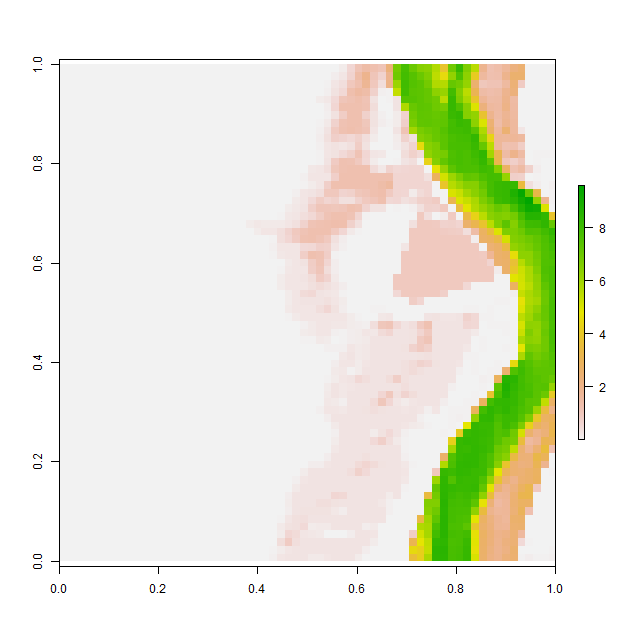

The table this chart was drawn from, first rows:
, V1, V2, V3, V4, V5, V6, V7, V8, V9, V10, V11, V12, V13, V14, V15, V16, V17, V18, V19, V20, V21, V22, V23
1, 0.001026, 0.001016, 0.001034, 0.001029, 0.0009767, 0.001061, 0.001207, 0.001111, 0.0009895, 0.0009921, 0.001012, 0.001111, 0.001061, 0.001056, 0.001057, 0.001087, 0.001049, 0.001003, 0.000998, 0.0009999, 0.0009984, 0.0009951, 0.0009878
2, 0.001012, 0.0009988, 0.0009964, 0.0009971, 0.0009928, 0.0009886, 0.0009908, 0.0009958, 0.0009869, 0.001073, 0.001274, 0.001254, 0.001026, 0.0009794, 0.0009781, 0.0009887, 0.001027, 0.001042, 0.001005, 0.001, 0.0009999, 0.0009983, 0.0009945
3, 0.001169, 0.0009936, 0.001091, 0.001167, 0.0009968, 0.0009967, 0.00105, 0.001091, 0.001156, 0.001271, 0.001087, 0.000993, 0.0009852, 0.0009922, 0.0009876, 0.001033, 0.001273, 0.001111, 0.001042, 0.001006, 0.001, 0.0009962, 0.001055
4, 0.0009809, 0.000992, 0.001103, 0.001009, 0.001168, 0.001252, 0.001113, 0.000961, 0.0009765, 0.0009967, 0.000996, 0.0009911, 0.0009978, 0.0009957, 0.0009808, 0.001007, 0.001126, 0.00106, 0.001115, 0.001079, 0.001003, 0.0009958, 0.001044
5, 0.0009904, 0.001105, 0.001016, 0.0009963, 0.001014, 0.001022, 0.0009881, 0.0009812, 0.0009843, 0.001022, 0.00103, 0.000999, 0.0009973, 0.0009913, 0.0009892, 0.00103, 0.0009948, 0.0009868, 0.0009926, 0.001099, 0.001018, 0.001, 0.0009966
6, 0.001011, 0.001246, 0.001144, 0.001062, 0.001008, 0.0009952, 0.0009957, 0.0009898, 0.001085, 0.001141, 0.0009987, 0.001002, 0.0009973, 0.001295, 0.001104, 0.0009837, 0.0009816, 0.001012, 0.0009885, 0.001045, 0.001007, 0.001, 0.0009999
7, 0.0009885, 0.0009826, 0.0009674, 0.000999, 0.001316, 0.001131, 0.0009976, 0.0009798, 0.0009792, 0.001065, 0.001147, 0.001035, 0.0009977, 0.0009934, 0.0009955, 0.0009917, 0.0009925, 0.00108, 0.001095, 0.001014, 0.001002, 0.001, 0.0009979
8, 0.001004, 0.001049, 0.0009879, 0.0009791, 0.0009862, 0.0009987, 0.001043, 0.0009993, 0.00101, 0.001196, 0.001182, 0.001058, 0.001007, 0.001, 0.0009997, 0.0009883, 0.0009908, 0.001002, 0.001021, 0.001037, 0.001021, 0.001015, 0.0009996
9, 0.000984, 0.0009976, 0.001128, 0.001065, 0.00103, 0.0009916, 0.0009903, 0.001029, 0.0009823, 0.0009845, 0.000989, 0.0009786, 0.001024, 0.001002, 0.0009924, 0.0009874, 0.0009841, 0.001014, 0.001141, 0.00109, 0.0009855, 0.001005, 0.001072
10, 0.001176, 0.0009938, 0.001, 0.001192, 0.001012, 0.00099, 0.0009981, 0.0009811, 0.0009894, 0.0009982, 0.0009979, 0.0009782, 0.0009967, 0.0009911, 0.0009792, 0.0009916, 0.001001, 0.00117, 0.000996, 0.001102, 0.001075, 0.0009694, 0.0009886
11, 0.001021, 0.0009987, 0.0009998, 0.0009964, 0.0009952, 0.001372, 0.001247, 0.001139, 0.001091, 0.001081, 0.001133, 0.001145, 0.001195, 0.0009982, 0.0009713, 0.001026, 0.001048, 0.001074, 0.0009927, 0.0009638, 0.0009925, 0.0009885, 0.001007
12, 0.001062, 0.0009916, 0.0009949, 0.001075, 0.001019, 0.000995, 0.001188, 0.00105, 0.0009914, 0.001068, 0.001345, 0.001144, 0.001096, 0.001085, 0.00107, 0.001073, 0.001061, 0.001058, 0.001069, 0.0009999, 0.001074, 0.001086, 0.001045
13, 0.0009976, 0.0009918, 0.0009815, 0.0009912, 0.0009899, 0.0009904, 0.0009867, 0.001016, 0.001032, 0.0009741, 0.0009966, 0.0009985, 0.001036, 0.001008, 0.001003, 0.001001, 0.001, 0.001, 0.001001, 0.001005, 0.001003, 0.001002, 0.0009989
14, 0.001362, 0.0009959, 0.0009803, 0.001015, 0.001077, 0.001003, 0.000985, 0.001002, 0.001085, 0.001, 0.001204, 0.001114, 0.001054, 0.001014, 0.001, 0.0009994, 0.0009978, 0.0009953, 0.000991, 0.0009918, 0.0009992, 0.0009997, 0.0009917
15, 0.001137, 0.001114, 0.0009993, 0.001046, 0.00102, 0.001, 0.0009947, 0.000991, 0.0009925, 0.0009687, 0.0009827, 0.00122, 0.001146, 0.001035, 0.001002, 0.001059, 0.001003, 0.0009978, 0.00114, 0.001055, 0.0009749, 0.0009813, 0.0009769
16, 0.001093, 0.001019, 0.001003, 0.000999, 0.0009999, 0.001, 0.00101, 0.001028, 0.001036, 0.0009838, 0.0009856, 0.0009995, 0.0009894, 0.001017, 0.001145, 0.00123, 0.0009984, 0.0009783, 0.0009949, 0.001307, 0.001378, 0.001109, 0.001099
17, 0.0009981, 0.0009981, 0.0009916, 0.001006, 0.0009891, 0.000989, 0.0009957, 0.0009793, 0.0009798, 0.001007, 0.001029, 0.001002, 0.000965, 0.0009794, 0.001029, 0.001092, 0.001132, 0.001238, 0.001474, 0.001038, 0.0009569, 0.0009768, 0.0009901
18, 0.001002, 0.0009933, 0.000997, 0.001234, 0.001264, 0.001127, 0.0009893, 0.001132, 0.00114, 0.0009968, 0.00101, 0.001074, 0.001023, 0.001061, 0.001054, 0.00101, 0.001033, 0.001011, 0.0009975, 0.001086, 0.001111, 0.001257, 0.0009961
19, 0.0009763, 0.001077, 0.001147, 0.00109, 0.0009725, 0.001114, 0.001094, 0.0009995, 0.0009849, 0.0009871, 0.0009829, 0.0009467, 0.0009529, 0.0009773, 0.0009732, 0.000981, 0.000985, 0.0009965, 0.0009906, 0.0009851, 0.0009829, 0.001124, 0.001108
20, 0.0009876, 0.0009877, 0.0009994, 0.0009842, 0.000971, 0.0009943, 0.0009952, 0.001, 0.001204, 0.001085, 0.0009957, 0.0009895, 0.001018, 0.0009877, 0.0009701, 0.0009911, 0.0009896, 0.0009863, 0.0009741, 0.0009936, 0.0009906, 0.0009844, 0.001027
21, 0.001283, 0.001379, 0.001331, 0.001007, 0.00104, 0.001008, 0.00134, 0.001407, 0.001057, 0.0009966, 0.001323, 0.001482, 0.001119, 0.001139, 0.001098, 0.0009975, 0.0009784, 0.0009969, 0.0009939, 0.000985, 0.001029, 0.00101, 0.001099
22, 0.0009765, 0.0009857, 0.001135, 0.001212, 0.001046, 0.001191, 0.0009961, 0.0009789, 0.0009857, 0.0009799, 0.0009744, 0.0009873, 0.001001, 0.001048, 0.001388, 0.001611, 0.001677, 0.001361, 0.00121, 0.001098, 0.001318, 0.00112, 0.001023
23, 0.0009853, 0.0009915, 0.001026, 0.0009991, 0.0009945, 0.001284, 0.001114, 0.001003, 0.0009936, 0.0009976, 0.0009925, 0.0009797, 0.0009653, 0.0009686, 0.0009725, 0.0009772, 0.00099, 0.0009868, 0.001068, 0.0009979, 0.0009747, 0.0009796, 0.0009967
24, 0.0009686, 0.001018, 0.0009941, 0.0009859, 0.0009786, 0.0009803, 0.0009681, 0.0009958, 0.0009961, 0.0009954, 0.001015, 0.001063, 0.001053, 0.001001, 0.001033, 0.001081, 0.001275, 0.001116, 0.0009912, 0.0009883, 0.001089, 0.001018, 0.0009974
25, 0.001011, 0.00102, 0.001016, 0.001, 0.0009871, 0.001332, 0.001147, 0.001246, 0.001249, 0.001166, 0.001103, 0.001161, 0.001094, 0.001093, 0.001092, 0.001025, 0.0009953, 0.0009898, 0.0009903, 0.000984, 0.0009813, 0.000971, 0.0009708
26, 0.0009684, 0.0009778, 0.00104, 0.001073, 0.0009727, 0.001578, 0.0009999, 0.0009998, 0.0009892, 0.0009966, 0.0009874, 0.0009902, 0.001114, 0.001076, 0.001043, 0.000993, 0.0009985, 0.0009982, 0.001024, 0.001008, 0.0009948, 0.0009941, 0.001186
27, 0.0009766, 0.0009813, 0.000993, 0.001057, 0.001168, 0.001182, 0.0009878, 0.0009711, 0.0009898, 0.001016, 0.001137, 0.001073, 0.0009957, 0.0009942, 0.0009951, 0.001009, 0.001046, 0.0009875, 0.0009889, 0.001009, 0.0009967, 0.0009868, 0.0009754
28, 0.001027, 0.001178, 0.001134, 0.001089, 0.001087, 0.0009891, 0.0009874, 0.0009929, 0.0009939, 0.0009799, 0.0009995, 0.001051, 0.001093, 0.001031, 0.001027, 0.001074, 0.0009874, 0.0009728, 0.00106, 0.00109, 0.0009952, 0.001031, 0.001101
29, 0.0009839, 0.0009608, 0.001069, 0.001145, 0.0009983, 0.0009958, 0.000998, 0.0009999, 0.001, 0.0009991, 0.0009903, 0.0009868, 0.001028, 0.001173, 0.001182, 0.001099, 0.0009842, 0.0009883, 0.001023, 0.001084, 0.0009975, 0.0009848, 0.001126
30, 0.0012, 0.00121, 0.0009962, 0.001147, 0.0009946, 0.0009936, 0.001019, 0.001081, 0.001093, 0.001064, 0.001054, 0.0009991, 0.0009885, 0.0009885, 0.001072, 0.0009951, 0.0009852, 0.0009823, 0.001048, 0.001146, 0.00103, 0.0009948, 0.0009831
31, 0.001093, 0.001155, 0.0009834, 0.0009899, 0.001001, 0.0009959, 0.0009886, 0.001168, 0.0009948, 0.0009713, 0.001004, 0.001073, 0.001014, 0.0009972, 0.0009963, 0.0009965, 0.0009949, 0.0009998, 0.0009993, 0.001108, 0.001095, 0.001021, 0.0009902
32, 0.0009883, 0.0009982, 0.001245, 0.001048, 0.00107, 0.001146, 0.0009892, 0.001222, 0.0009874, 0.0009916, 0.001144, 0.001089, 0.001067, 0.001034, 0.001003, 0.001, 0.0009991, 0.0009962, 0.0009889, 0.0009919, 0.001001, 0.001035, 0.0009958
33, 0.0009975, 0.0009936, 0.001018, 0.001049, 0.000985, 0.0009667, 0.0009676, 0.0009585, 0.0009826, 0.001408, 0.001217, 0.0009787, 0.001077, 0.001159, 0.001065, 0.001012, 0.001003, 0.001, 0.0009999, 0.0009978, 0.0009918, 0.0009845, 0.0009982
34, 0.001001, 0.001, 0.001, 0.001022, 0.001123, 0.001029, 0.0009887, 0.001101, 0.001069, 0.0009851, 0.000974, 0.001012, 0.001029, 0.001087, 0.001293, 0.001129, 0.001058, 0.001043, 0.001019, 0.001011, 0.000992, 0.0009921, 0.001144
35, 0.001007, 0.00103, 0.001074, 0.00111, 0.0009861, 0.0009748, 0.0009799, 0.0009925, 0.0009938, 0.0009946, 0.0009918, 0.0009894, 0.0009822, 0.001002, 0.0009916, 0.0009852, 0.001098, 0.000968, 0.0009814, 0.001009, 0.0009927, 0.0009948, 0.001017
36, 0.001018, 0.001158, 0.001077, 0.0009979, 0.001105, 0.001317, 0.001155, 0.0009893, 0.0009902, 0.001472, 0.001066, 0.0009953, 0.0009979, 0.000986, 0.0009746, 0.001086, 0.001155, 0.001064, 0.001035, 0.00102, 0.0009935, 0.000979, 0.0009886
37, 0.00105, 0.0009976, 0.0009768, 0.000984, 0.0009744, 0.0009823, 0.0009924, 0.0009926, 0.00118, 0.001172, 0.0009764, 0.0009954, 0.0009998, 0.0009959, 0.0009926, 0.0009962, 0.001076, 0.001094, 0.001023, 0.001001, 0.0009992, 0.0009917, 0.0009925
38, 0.001088, 0.001102, 0.001076, 0.001173, 0.001181, 0.001169, 0.001046, 0.0009918, 0.0009866, 0.001065, 0.001038, 0.0009955, 0.0009999, 0.0009997, 0.0009806, 0.0009786, 0.001007, 0.001138, 0.001027, 0.001007, 0.001, 0.0009994, 0.0009875
39, 0.000989, 0.0009858, 0.0009973, 0.001296, 0.0009808, 0.000977, 0.0009959, 0.0009952, 0.0009995, 0.000998, 0.0009989, 0.0009999, 0.0009999, 0.0009962, 0.0009955, 0.001107, 0.001315, 0.001289, 0.001113, 0.001045, 0.00105, 0.0009993, 0.0009936
40, 0.001024, 0.001294, 0.001063, 0.0009962, 0.001004, 0.001344, 0.001121, 0.0009922, 0.0009999, 0.001, 0.001, 0.001, 0.001, 0.0009984, 0.0009916, 0.0009845, 0.0009787, 0.0009771, 0.0009803, 0.0009998, 0.001116, 0.001074, 0.0009896
41, 0.000993, 0.0009889, 0.0009862, 0.0009841, 0.0009946, 0.001055, 0.000991, 0.0009964, 0.0009999, 0.001, 0.001, 0.001, 0.001, 0.0009999, 0.0009974, 0.001115, 0.001031, 0.0009811, 0.0009977, 0.001042, 0.001078, 0.001046, 0.001055
42, 0.0009998, 0.0009999, 0.0009999, 0.0009999, 0.0009982, 0.0009991, 0.0009999, 0.001, 0.001, 0.001, 0.001, 0.001, 0.001, 0.0009999, 0.0009952, 0.0009988, 0.0009973, 0.0009898, 0.0009907, 0.0009784, 0.00105, 0.001206, 0.0009947
43, 0.0009969, 0.001, 0.001, 0.001, 0.001, 0.001, 0.001, 0.001, 0.001, 0.001, 0.001, 0.001, 0.001, 0.001, 0.001, 0.0009991, 0.0009999, 0.0009999, 0.0009998, 0.0009966, 0.0009893, 0.0009875, 0.0009887
44, 0.0009968, 0.001, 0.001, 0.001, 0.001, 0.001, 0.001, 0.001, 0.001, 0.001, 0.001, 0.001, 0.001, 0.001, 0.001, 0.001, 0.001, 0.001, 0.001, 0.0009999, 0.0009998, 0.0009887, 0.000975
45, 0.0009997, 0.001001, 0.001004, 0.001009, 0.001001, 0.001001, 0.001, 0.001, 0.001, 0.001, 0.001, 0.001, 0.001, 0.001, 0.001, 0.001, 0.001, 0.001, 0.001, 0.001, 0.0009992, 0.0009959, 0.0009998
46, 0.001016, 0.001042, 0.0009978, 0.001006, 0.001021, 0.001005, 0.001, 0.001, 0.001, 0.001, 0.001, 0.001, 0.001, 0.001001, 0.001, 0.001, 0.001, 0.001, 0.001, 0.001, 0.001, 0.0009978, 0.0009933
47, 0.001058, 0.0009998, 0.0009816, 0.0009932, 0.001028, 0.001002, 0.001001, 0.001003, 0.001003, 0.001004, 0.001009, 0.001017, 0.001023, 0.001016, 0.001002, 0.001001, 0.001001, 0.001001, 0.001001, 0.001, 0.0009999, 0.0009989, 0.0009841
48, 0.001059, 0.00103, 0.001022, 0.001013, 0.001004, 0.001004, 0.00101, 0.00103, 0.001029, 0.001008, 0.001071, 0.000991, 0.0009756, 0.001004, 0.00104, 0.001038, 0.001052, 0.001037, 0.001028, 0.001003, 0.0009959, 0.0009881, 0.0009805
49, 0.001149, 0.001078, 0.001025, 0.001025, 0.001045, 0.001059, 0.001086, 0.001128, 0.0009927, 0.0009902, 0.001197, 0.001216, 0.001228, 0.001212, 0.001151, 0.0009924, 0.0009905, 0.0009902, 0.001085, 0.001095, 0.0009981, 0.001289, 0.00141
50, 0.001001, 0.001117, 0.001255, 0.00118, 0.001001, 0.001005, 0.001092, 0.0009969, 0.0009918, 0.001314, 0.00119, 0.000998, 0.0009826, 0.00099, 0.0009957, 0.0009785, 0.0009917, 0.001072, 0.001168, 0.0011, 0.001125, 0.001004, 0.001016
51, 0.0009886, 0.001016, 0.001016, 0.0009945, 0.0009776, 0.0009842, 0.0009929, 0.0009919, 0.001111, 0.001103, 0.0009803, 0.0009837, 0.0009857, 0.0009834, 0.0009591, 0.0009768, 0.0009943, 0.001139, 0.001012, 0.0009927, 0.001068, 0.000986, 0.0009865
52, 0.0009979, 0.001007, 0.0009993, 0.001, 0.001, 0.0009934, 0.0009914, 0.0009907, 0.000987, 0.0009923, 0.0009978, 0.001029, 0.00128, 0.001382, 0.001438, 0.001361, 0.001044, 0.0009821, 0.0009756, 0.0009719, 0.000971, 0.000967, 0.0009979
53, 0.001245, 0.001152, 0.0009918, 0.001025, 0.001171, 0.001148, 0.001146, 0.001098, 0.001114, 0.001144, 0.001204, 0.001115, 0.001009, 0.0009921, 0.000981, 0.001114, 0.001292, 0.001159, 0.0009905, 0.0009713, 0.001115, 0.001248, 0.001177
54, 0.001023, 0.00108, 0.001066, 0.0009986, 0.001002, 0.001004, 0.0009963, 0.00106, 0.0009979, 0.001035, 0.001033, 0.0009876, 0.0009737, 0.0009918, 0.001054, 0.001192, 0.001, 0.0009899, 0.001009, 0.0009652, 0.0009972, 0.001243, 0.001222
55, 0.001, 0.0009925, 0.0009877, 0.0009992, 0.0009996, 0.001002, 0.001012, 0.001071, 0.001091, 0.001039, 0.0009962, 0.0009866, 0.0009643, 0.001019, 0.001053, 0.0009955, 0.0009627, 0.001239, 0.001214, 0.0009872, 0.001205, 0.001171, 0.000994
56, 0.0009979, 0.0009906, 0.000991, 0.0009842, 0.0009811, 0.0009921, 0.001091, 0.001, 0.0009857, 0.001016, 0.0009613, 0.0009754, 0.0009938, 0.0009984, 0.001218, 0.0009946, 0.001005, 0.001129, 0.001209, 0.0009998, 0.0009694, 0.0009611, 0.000971
57, 0.0009857, 0.001003, 0.001048, 0.0009868, 0.0009896, 0.001027, 0.0009924, 0.0009905, 0.0009846, 0.000992, 0.001153, 0.00121, 0.00106, 0.000981, 0.0009705, 0.0009787, 0.001014, 0.0009686, 0.0009636, 0.0009883, 0.0009874, 0.0009973, 0.0009833
58, 0.0009936, 0.0009803, 0.001083, 0.001014, 0.001002, 0.001064, 0.001016, 0.0009962, 0.000996, 0.0009855, 0.0009832, 0.001174, 0.001247, 0.0009985, 0.001053, 0.001187, 0.001151, 0.001033, 0.001052, 0.001001, 0.0009824, 0.0009974, 0.001092
59, 0.0009944, 0.0009898, 0.001002, 0.001073, 0.0009864, 0.001028, 0.001134, 0.001013, 0.001, 0.0009984, 0.0009932, 0.0009812, 0.0009627, 0.000971, 0.0009905, 0.0009986, 0.0009993, 0.001002, 0.001018, 0.001283, 0.001356, 0.001058, 0.00104
60, 0.0009944, 0.0009735, 0.0009901, 0.001027, 0.001043, 0.0009788, 0.0009905, 0.001032, 0.001001, 0.0009999, 0.0009991, 0.0009901, 0.000985, 0.0009936, 0.0009839, 0.0009944, 0.001197, 0.001196, 0.001039, 0.0009847, 0.0009958, 0.0009888, 0.0009904
... 4 more rows
